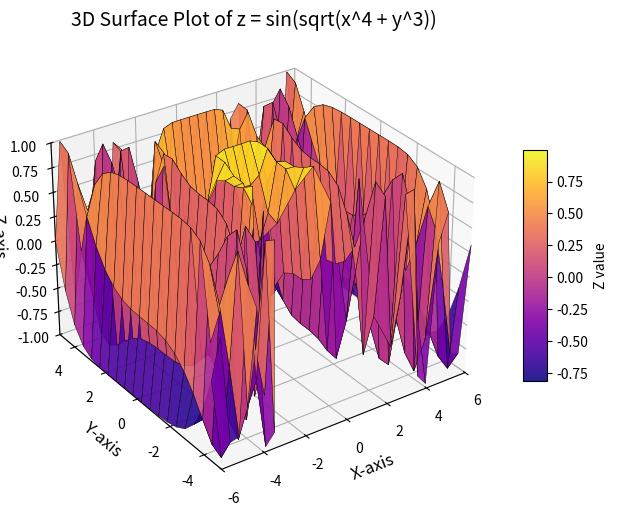

Reproduce this figure in Python.
import numpy as np
import matplotlib.pyplot as plt

x = np.linspace(-6, 6, 30) 
y = np.linspace(-5, 5, 20)

X, Y = np.meshgrid(x, y)

z_function = lambda X, Y: np.sin(np.sqrt(X**4 + Y**3))
Z = z_function(X, Y)

fig = plt.figure(figsize=(10, 6))
ax = fig.add_subplot(111, projection='3d')

surface = ax.plot_surface(X, Y, Z, cmap='plasma', edgecolor='k',  linewidth=0.3, alpha=0.9)

ax.set_xlabel('X-axis', fontsize=12)
ax.set_ylabel('Y-axis', fontsize=12)
ax.set_zlabel('Z-axis', fontsize=12)
ax.set_title('3D Surface Plot of z = sin(sqrt(x^4 + y^3))', fontsize=14)

ax.set_xlim(-6, 6)
ax.set_ylim(-5, 5)
ax.set_zlim(-1, 1)

fig.colorbar(surface, shrink=0.5, aspect=10, label='Z value')

ax.view_init(elev=30, azim=235)

plt.show()
